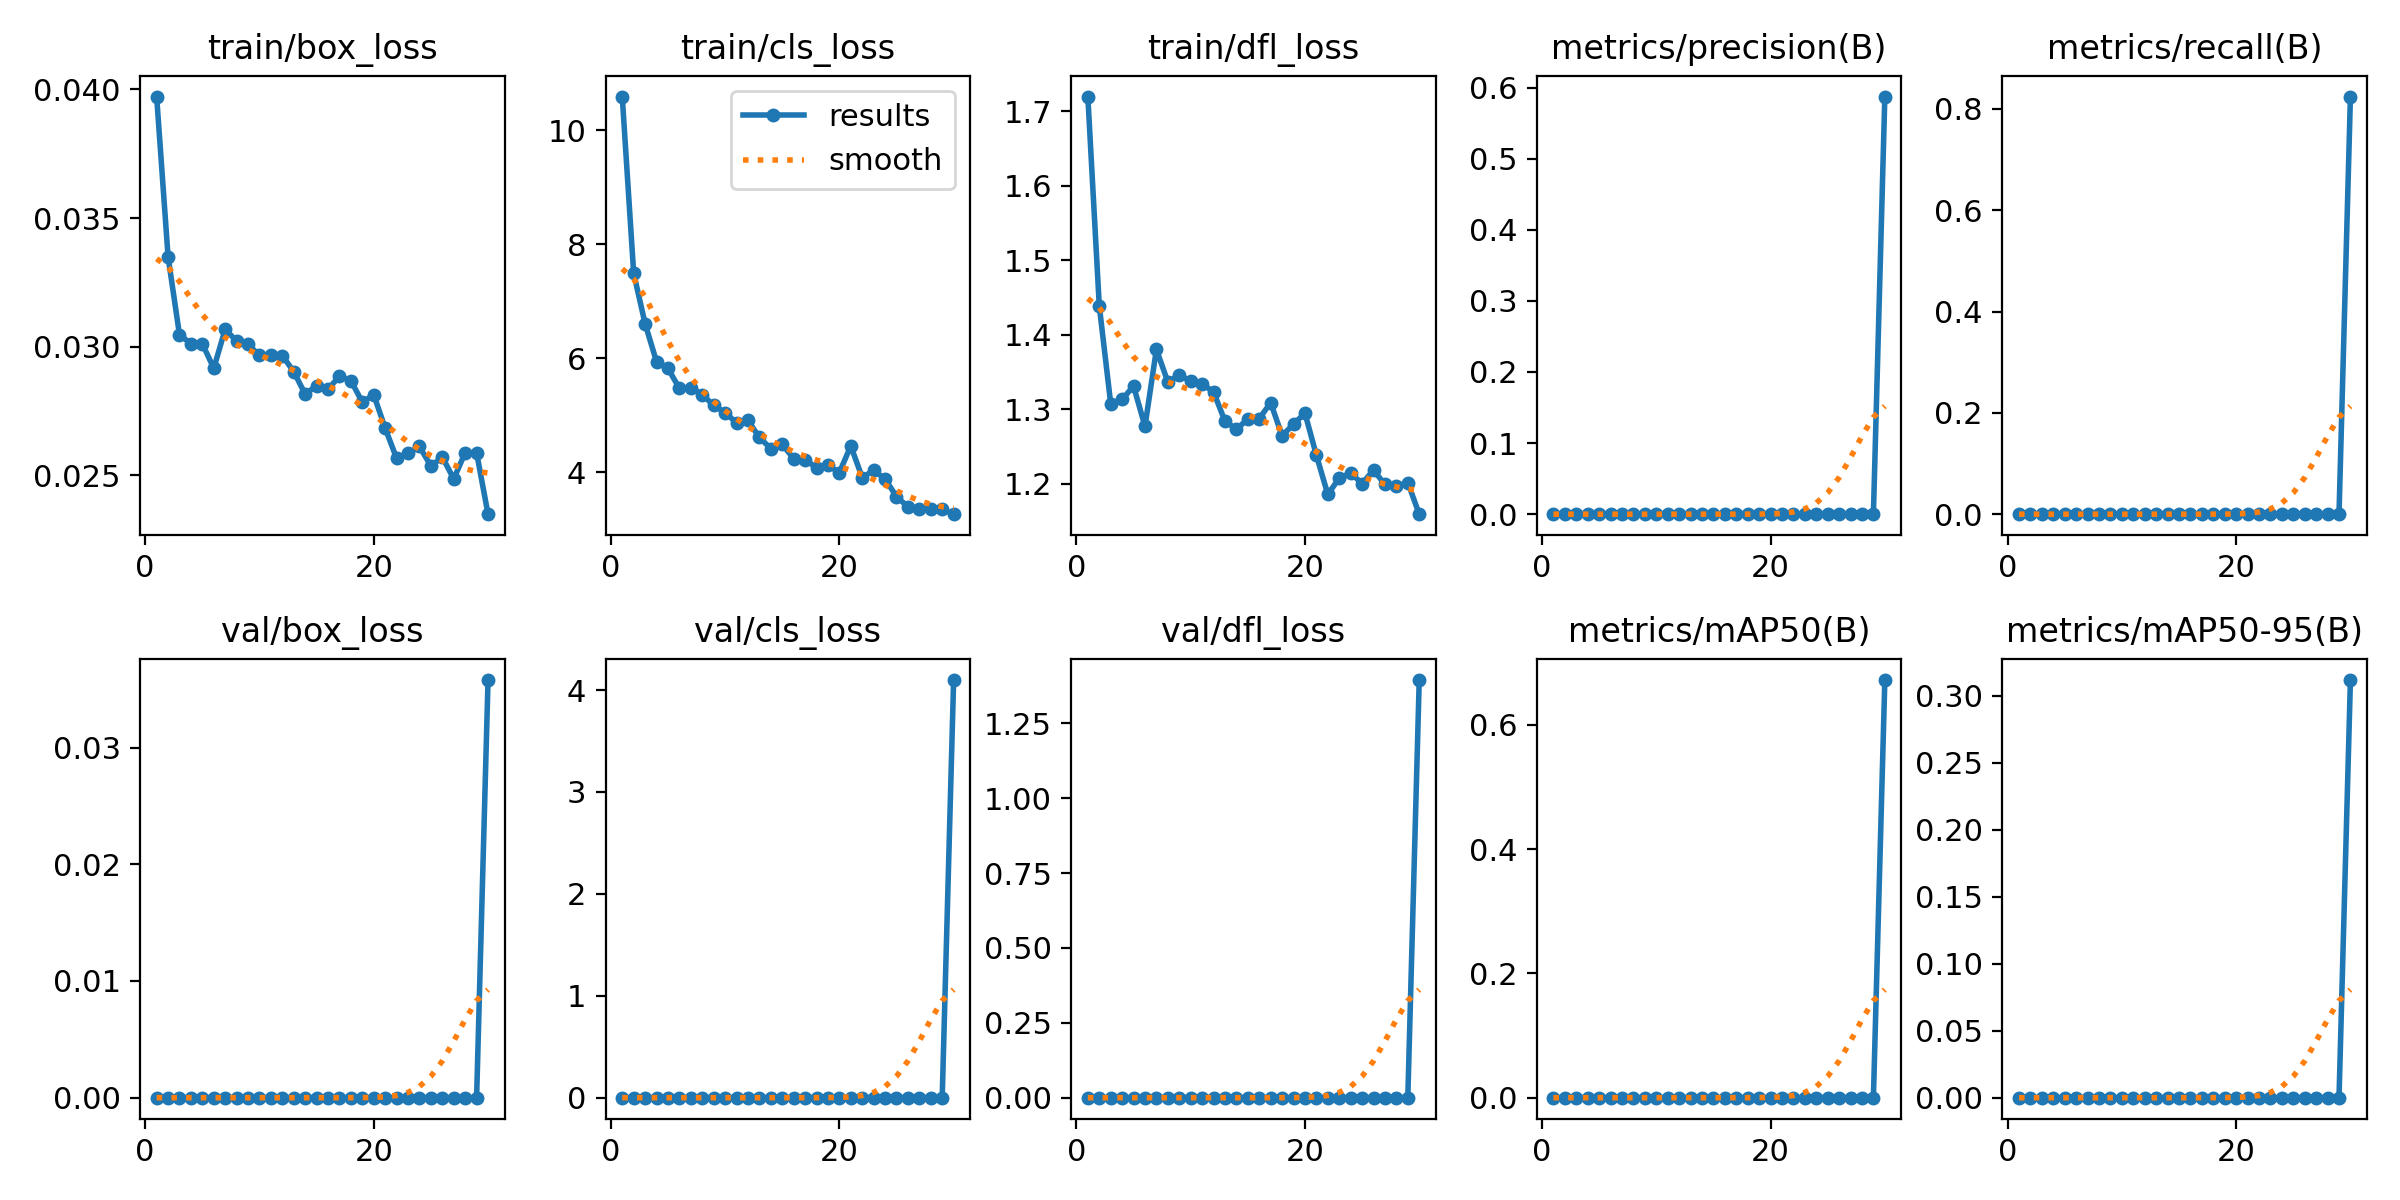

The table this chart was drawn from, first rows:
epoch, train/box_loss, train/cls_loss, train/dfl_loss, metrics/precision(B), metrics/recall(B), metrics/mAP50(B), metrics/mAP50-95(B), val/box_loss, val/cls_loss, val/dfl_loss, lr/pg0, lr/pg1, lr/pg2
1, 0.03972, 10.59, 1.719, 0, 0, 0, 0, 0, 0, 0, 0.0002167, 0.0002167, 0.0002167
2, 0.0335, 7.492, 1.439, 0, 0, 0, 0, 0, 0, 0, 0.000437, 0.000437, 0.000437
3, 0.03046, 6.606, 1.308, 0, 0, 0, 0, 0, 0, 0, 0.0006437, 0.0006437, 0.0006437
4, 0.03012, 5.939, 1.313, 0, 0, 0, 0, 0, 0, 0, 0.0008368, 0.0008368, 0.0008368
5, 0.03011, 5.822, 1.331, 0, 0, 0, 0, 0, 0, 0, 0.001016, 0.001016, 0.001016
6, 0.02916, 5.47, 1.277, 0, 0, 0, 0, 0, 0, 0, 0.001182, 0.001182, 0.001182
7, 0.03068, 5.484, 1.38, 0, 0, 0, 0, 0, 0, 0, 0.001335, 0.001335, 0.001335
8, 0.03021, 5.362, 1.337, 0, 0, 0, 0, 0, 0, 0, 0.001327, 0.001327, 0.001327
9, 0.03009, 5.171, 1.346, 0, 0, 0, 0, 0, 0, 0, 0.001279, 0.001279, 0.001279
10, 0.02966, 5.043, 1.337, 0, 0, 0, 0, 0, 0, 0, 0.00123, 0.00123, 0.00123
11, 0.02967, 4.866, 1.334, 0, 0, 0, 0, 0, 0, 0, 0.001182, 0.001182, 0.001182
12, 0.02965, 4.907, 1.323, 0, 0, 0, 0, 0, 0, 0, 0.001133, 0.001133, 0.001133
13, 0.02903, 4.609, 1.284, 0, 0, 0, 0, 0, 0, 0, 0.001085, 0.001085, 0.001085
14, 0.02815, 4.412, 1.273, 0, 0, 0, 0, 0, 0, 0, 0.001036, 0.001036, 0.001036
15, 0.02849, 4.485, 1.287, 0, 0, 0, 0, 0, 0, 0, 0.0009878, 0.0009878, 0.0009878
16, 0.02835, 4.238, 1.287, 0, 0, 0, 0, 0, 0, 0, 0.0009393, 0.0009393, 0.0009393
17, 0.02885, 4.213, 1.309, 0, 0, 0, 0, 0, 0, 0, 0.0008908, 0.0008908, 0.0008908
18, 0.02868, 4.08, 1.264, 0, 0, 0, 0, 0, 0, 0, 0.0008423, 0.0008423, 0.0008423
19, 0.02784, 4.119, 1.28, 0, 0, 0, 0, 0, 0, 0, 0.0007938, 0.0007938, 0.0007938
20, 0.02813, 3.991, 1.295, 0, 0, 0, 0, 0, 0, 0, 0.0007453, 0.0007453, 0.0007453
21, 0.02683, 4.459, 1.238, 0, 0, 0, 0, 0, 0, 0, 0.0006968, 0.0006968, 0.0006968
22, 0.02566, 3.905, 1.186, 0, 0, 0, 0, 0, 0, 0, 0.0006483, 0.0006483, 0.0006483
23, 0.02585, 4.029, 1.208, 0, 0, 0, 0, 0, 0, 0, 0.0005998, 0.0005998, 0.0005998
24, 0.02612, 3.881, 1.214, 0, 0, 0, 0, 0, 0, 0, 0.0005512, 0.0005512, 0.0005512
25, 0.02536, 3.567, 1.2, 0, 0, 0, 0, 0, 0, 0, 0.0005027, 0.0005027, 0.0005027
26, 0.02571, 3.393, 1.218, 0, 0, 0, 0, 0, 0, 0, 0.0004542, 0.0004542, 0.0004542
27, 0.02486, 3.36, 1.199, 0, 0, 0, 0, 0, 0, 0, 0.0004057, 0.0004057, 0.0004057
28, 0.02588, 3.356, 1.196, 0, 0, 0, 0, 0, 0, 0, 0.0003572, 0.0003572, 0.0003572
29, 0.02588, 3.346, 1.202, 0, 0, 0, 0, 0, 0, 0, 0.0003087, 0.0003087, 0.0003087
30, 0.02349, 3.261, 1.159, 0.5874, 0.8243, 0.6719, 0.3117, 0.03578, 4.098, 1.394, 0.0002602, 0.0002602, 0.0002602
